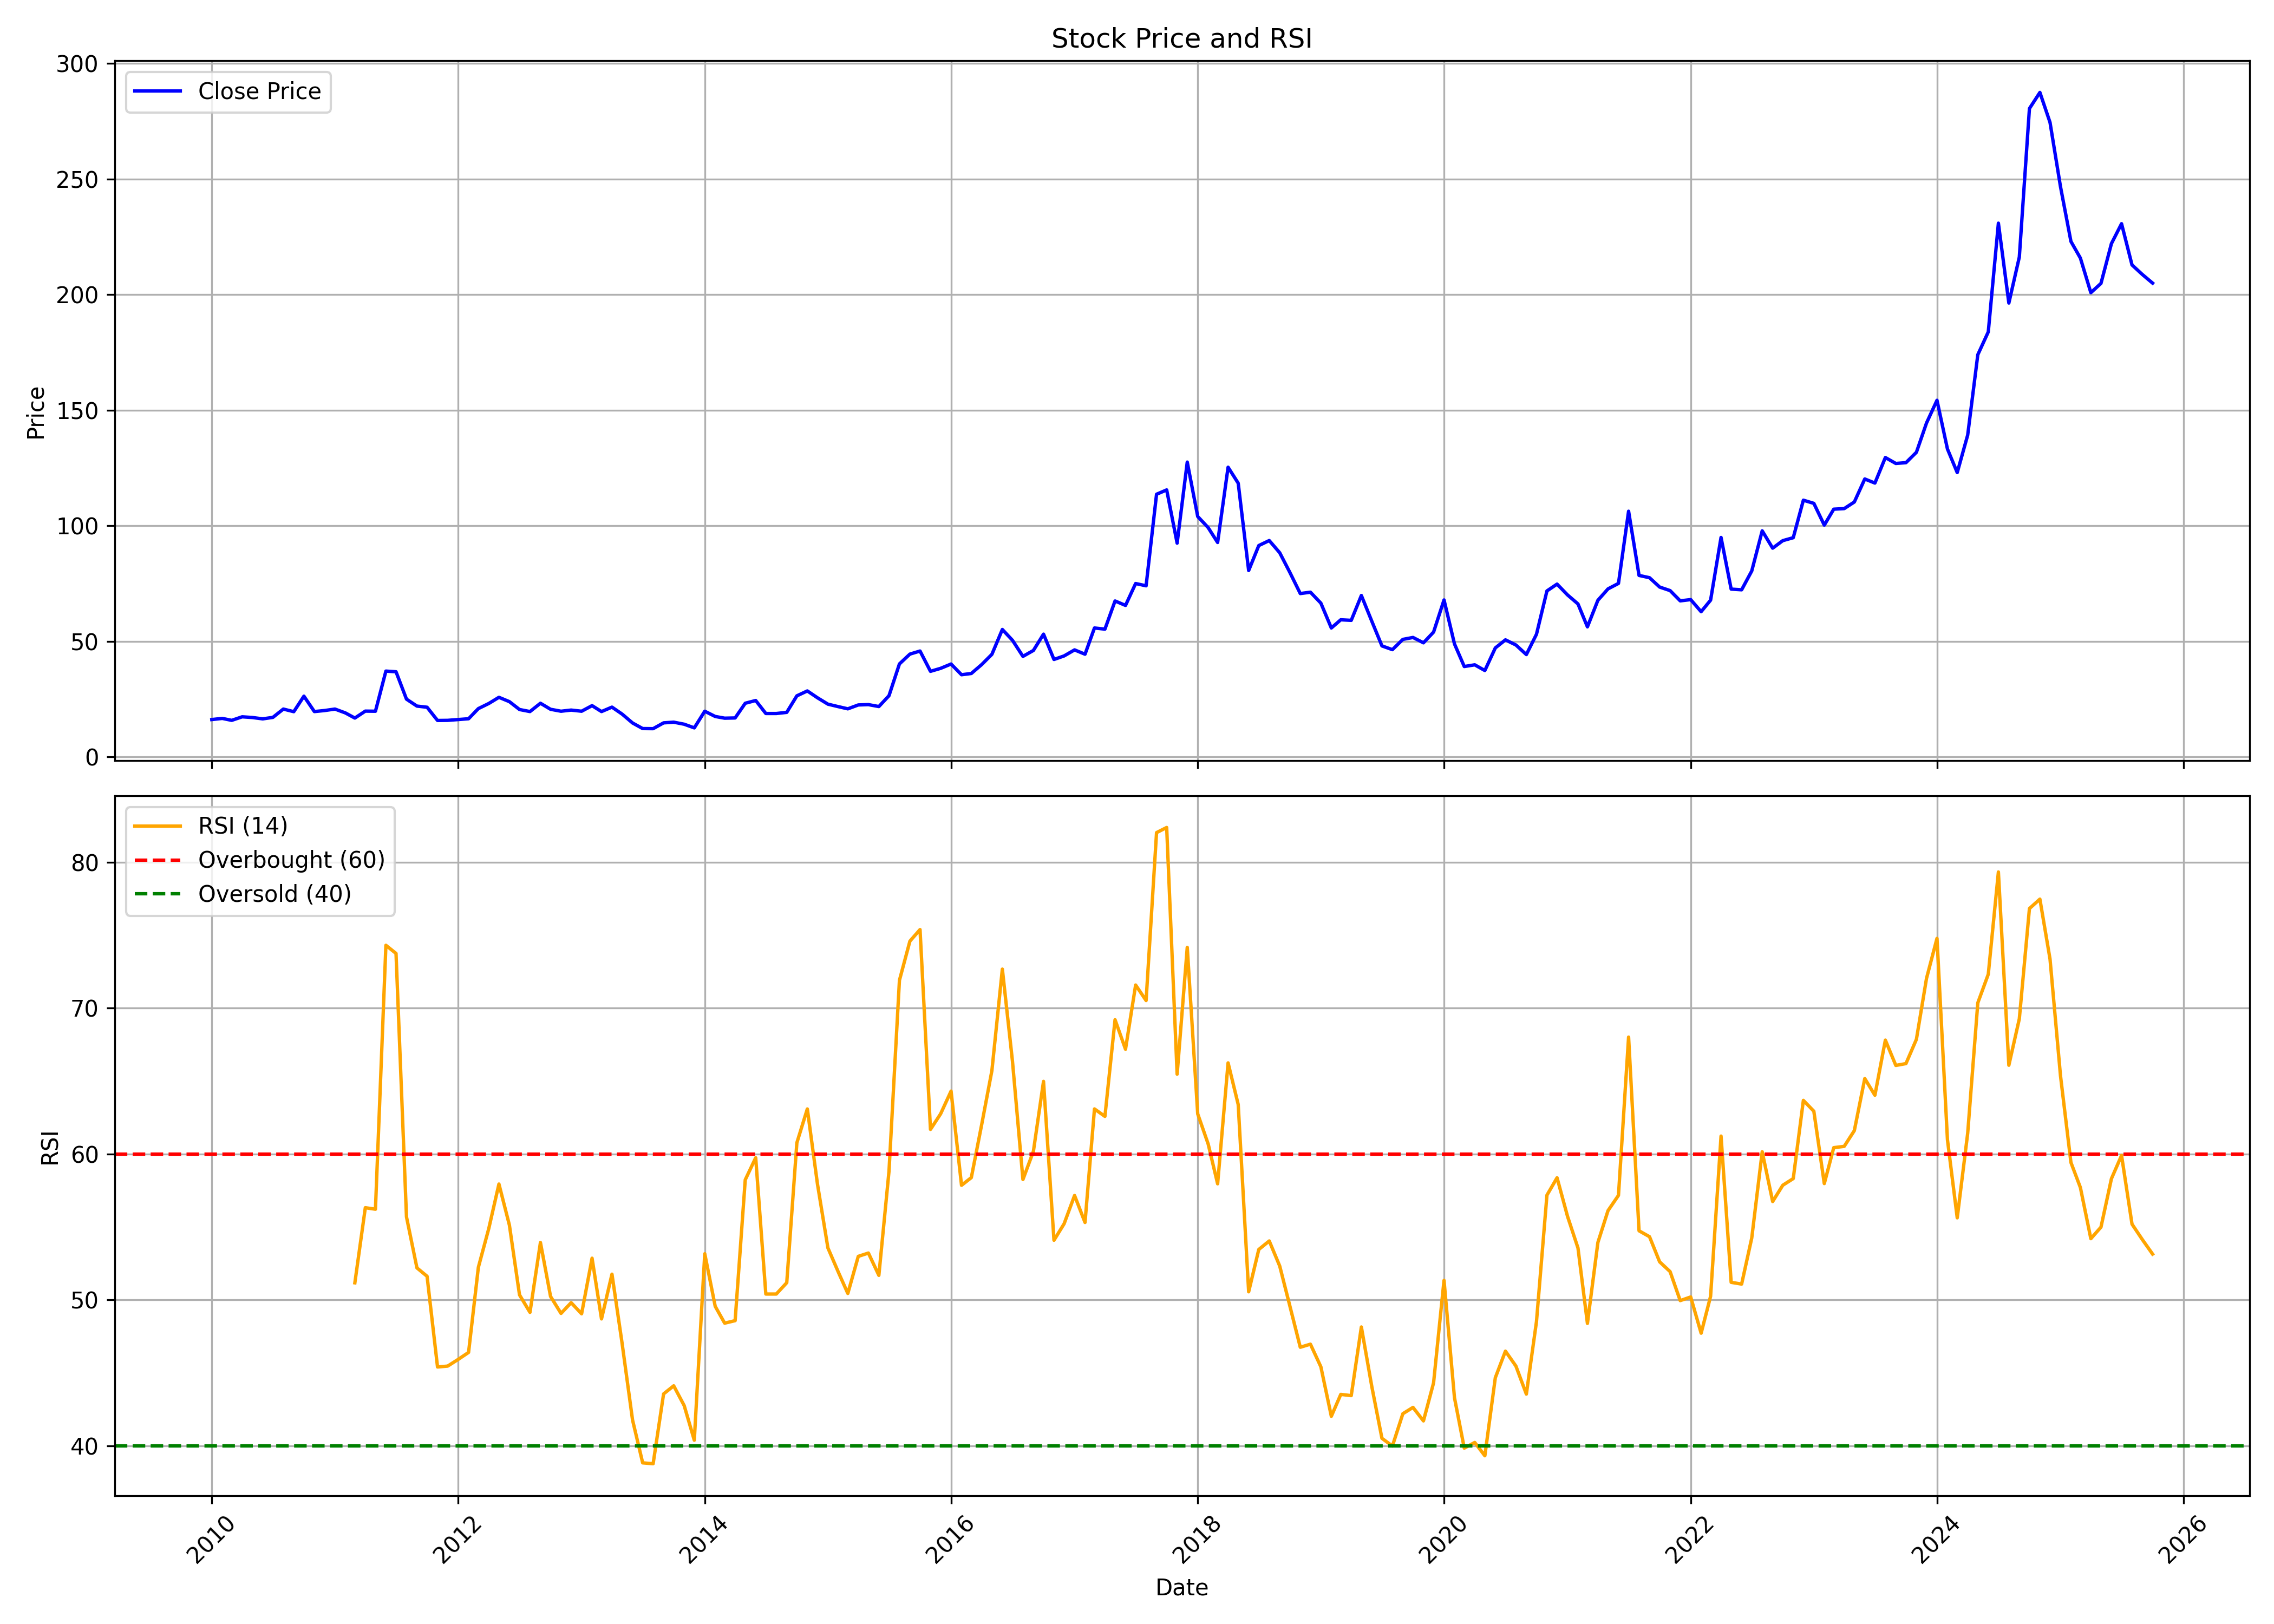

The data file committed next to this chart (first rows):
, date, symbol, open, high, low, close, volume, rsi
0, 2010-01-01, TAINWALCHM, 16.87, 21.61, 14.8, 16.13, 250539, 
1, 2010-02-01, TAINWALCHM, 16.53, 20.18, 16.28, 16.62, 45123, 
2, 2010-03-01, TAINWALCHM, 16.62, 17.76, 15.34, 15.79, 26743, 
3, 2010-04-01, TAINWALCHM, 16.38, 18.55, 16.33, 17.32, 25750, 
4, 2010-05-01, TAINWALCHM, 17.32, 18.06, 15.54, 17.02, 16792, 
5, 2010-06-01, TAINWALCHM, 15.84, 17.12, 15.64, 16.43, 48293, 
6, 2010-07-01, TAINWALCHM, 16.28, 17.66, 15.84, 17.07, 37316, 
7, 2010-08-01, TAINWALCHM, 17.76, 23.68, 16.77, 20.67, 114112, 
8, 2010-09-01, TAINWALCHM, 21.26, 23.53, 18.99, 19.54, 63135, 
9, 2010-10-01, TAINWALCHM, 19.44, 29.35, 19.39, 26.24, 212285, 
10, 2010-11-01, TAINWALCHM, 26.39, 27.38, 18.4, 19.58, 51905, 
11, 2010-12-01, TAINWALCHM, 20.23, 21.16, 16.62, 20.03, 41304, 
12, 2011-01-01, TAINWALCHM, 21.61, 23.19, 18.75, 20.67, 17110, 
13, 2011-02-01, TAINWALCHM, 19.73, 21.21, 16.82, 18.99, 37399, 
14, 2011-03-01, TAINWALCHM, 17.86, 20.92, 16.77, 16.77, 30733, 51.17
15, 2011-04-01, TAINWALCHM, 15.93, 22.59, 15.88, 19.78, 12632, 56.32
16, 2011-05-01, TAINWALCHM, 18.3, 21.71, 16.77, 19.73, 17500, 56.21
17, 2011-06-01, TAINWALCHM, 21.66, 38.97, 21.16, 37.1, 527340, 74.31
18, 2011-07-01, TAINWALCHM, 38.28, 40.21, 29.6, 36.8, 542734, 73.76
19, 2011-08-01, TAINWALCHM, 37.49, 37.49, 23.73, 24.96, 146208, 55.69
20, 2011-09-01, TAINWALCHM, 24.96, 25.11, 21.46, 21.95, 82034, 52.19
21, 2011-10-01, TAINWALCHM, 21.76, 23.68, 19.83, 21.46, 11403, 51.62
22, 2011-11-01, TAINWALCHM, 20.72, 22.35, 14.85, 15.74, 32302, 45.39
23, 2011-12-01, TAINWALCHM, 15.69, 18.6, 13.32, 15.79, 36485, 45.46
24, 2012-01-01, TAINWALCHM, 16.33, 21.66, 14.6, 16.13, 19247, 45.91
25, 2012-02-01, TAINWALCHM, 16.13, 18.99, 15.93, 16.48, 14091, 46.39
26, 2012-03-01, TAINWALCHM, 16.48, 21.95, 16.48, 20.87, 14154, 52.23
27, 2012-04-01, TAINWALCHM, 20.87, 23.09, 18.65, 23.09, 23378, 54.9
28, 2012-05-01, TAINWALCHM, 23.09, 27.87, 20.72, 25.75, 49452, 57.94
29, 2012-06-01, TAINWALCHM, 24.67, 26.49, 23.19, 23.88, 16765, 55.12
30, 2012-07-01, TAINWALCHM, 22.79, 25.16, 20.42, 20.47, 36552, 50.34
31, 2012-08-01, TAINWALCHM, 20.47, 22.1, 18.4, 19.58, 45124, 49.14
32, 2012-09-01, TAINWALCHM, 18.8, 24.67, 18.6, 23.19, 66141, 53.93
33, 2012-10-01, TAINWALCHM, 24.17, 24.17, 19.34, 20.57, 36554, 50.23
34, 2012-11-01, TAINWALCHM, 20.57, 24.37, 19.44, 19.73, 19154, 49.07
35, 2012-12-01, TAINWALCHM, 19.34, 21.46, 19.29, 20.23, 10262, 49.81
36, 2013-01-01, TAINWALCHM, 20.72, 22.1, 19.04, 19.73, 25562, 49.04
37, 2013-02-01, TAINWALCHM, 19.58, 22.15, 19.58, 22.15, 19767, 52.85
38, 2013-03-01, TAINWALCHM, 21.06, 22.45, 19.54, 19.58, 42269, 48.69
39, 2013-04-01, TAINWALCHM, 20.52, 21.51, 18.84, 21.51, 11678, 51.76
40, 2013-05-01, TAINWALCHM, 21.51, 21.51, 16.82, 18.5, 1026, 47.02
41, 2013-06-01, TAINWALCHM, 18.5, 18.5, 14.65, 14.65, 2259, 41.76
42, 2013-07-01, TAINWALCHM, 14.65, 14.8, 12.23, 12.23, 3341, 38.82
43, 2013-08-01, TAINWALCHM, 12.23, 12.83, 11.64, 12.19, 1585, 38.76
44, 2013-09-01, TAINWALCHM, 12.19, 14.7, 12.19, 14.7, 8020, 43.55
45, 2013-10-01, TAINWALCHM, 14.9, 15.79, 14.9, 15, 2344, 44.1
46, 2013-11-01, TAINWALCHM, 15, 15, 14.11, 14.11, 2080, 42.75
47, 2013-12-01, TAINWALCHM, 14.11, 14.11, 12.53, 12.53, 4529, 40.37
48, 2014-01-01, TAINWALCHM, 12.53, 22, 12.53, 19.73, 17624, 53.16
49, 2014-02-01, TAINWALCHM, 18.8, 19.73, 17.27, 17.46, 10276, 49.55
50, 2014-03-01, TAINWALCHM, 17.46, 17.46, 15.79, 16.72, 3858, 48.4
51, 2014-04-01, TAINWALCHM, 16.77, 18.7, 16.67, 16.82, 9667, 48.57
52, 2014-05-01, TAINWALCHM, 16.82, 23.24, 16.82, 23.19, 32557, 58.23
53, 2014-06-01, TAINWALCHM, 24.17, 26.1, 21.85, 24.37, 29346, 59.75
54, 2014-07-01, TAINWALCHM, 23.19, 23.19, 16.82, 18.75, 34644, 50.4
55, 2014-08-01, TAINWALCHM, 17.91, 19.58, 16.72, 18.75, 26711, 50.4
56, 2014-09-01, TAINWALCHM, 18.75, 26.15, 18.75, 19.24, 181393, 51.17
57, 2014-10-01, TAINWALCHM, 20.13, 26.89, 19.39, 26.39, 60217, 60.77
58, 2014-11-01, TAINWALCHM, 27.33, 34.98, 25.65, 28.51, 267534, 63.09
59, 2014-12-01, TAINWALCHM, 27.63, 29.35, 22.3, 25.55, 61339, 57.95
... 130 more rows
